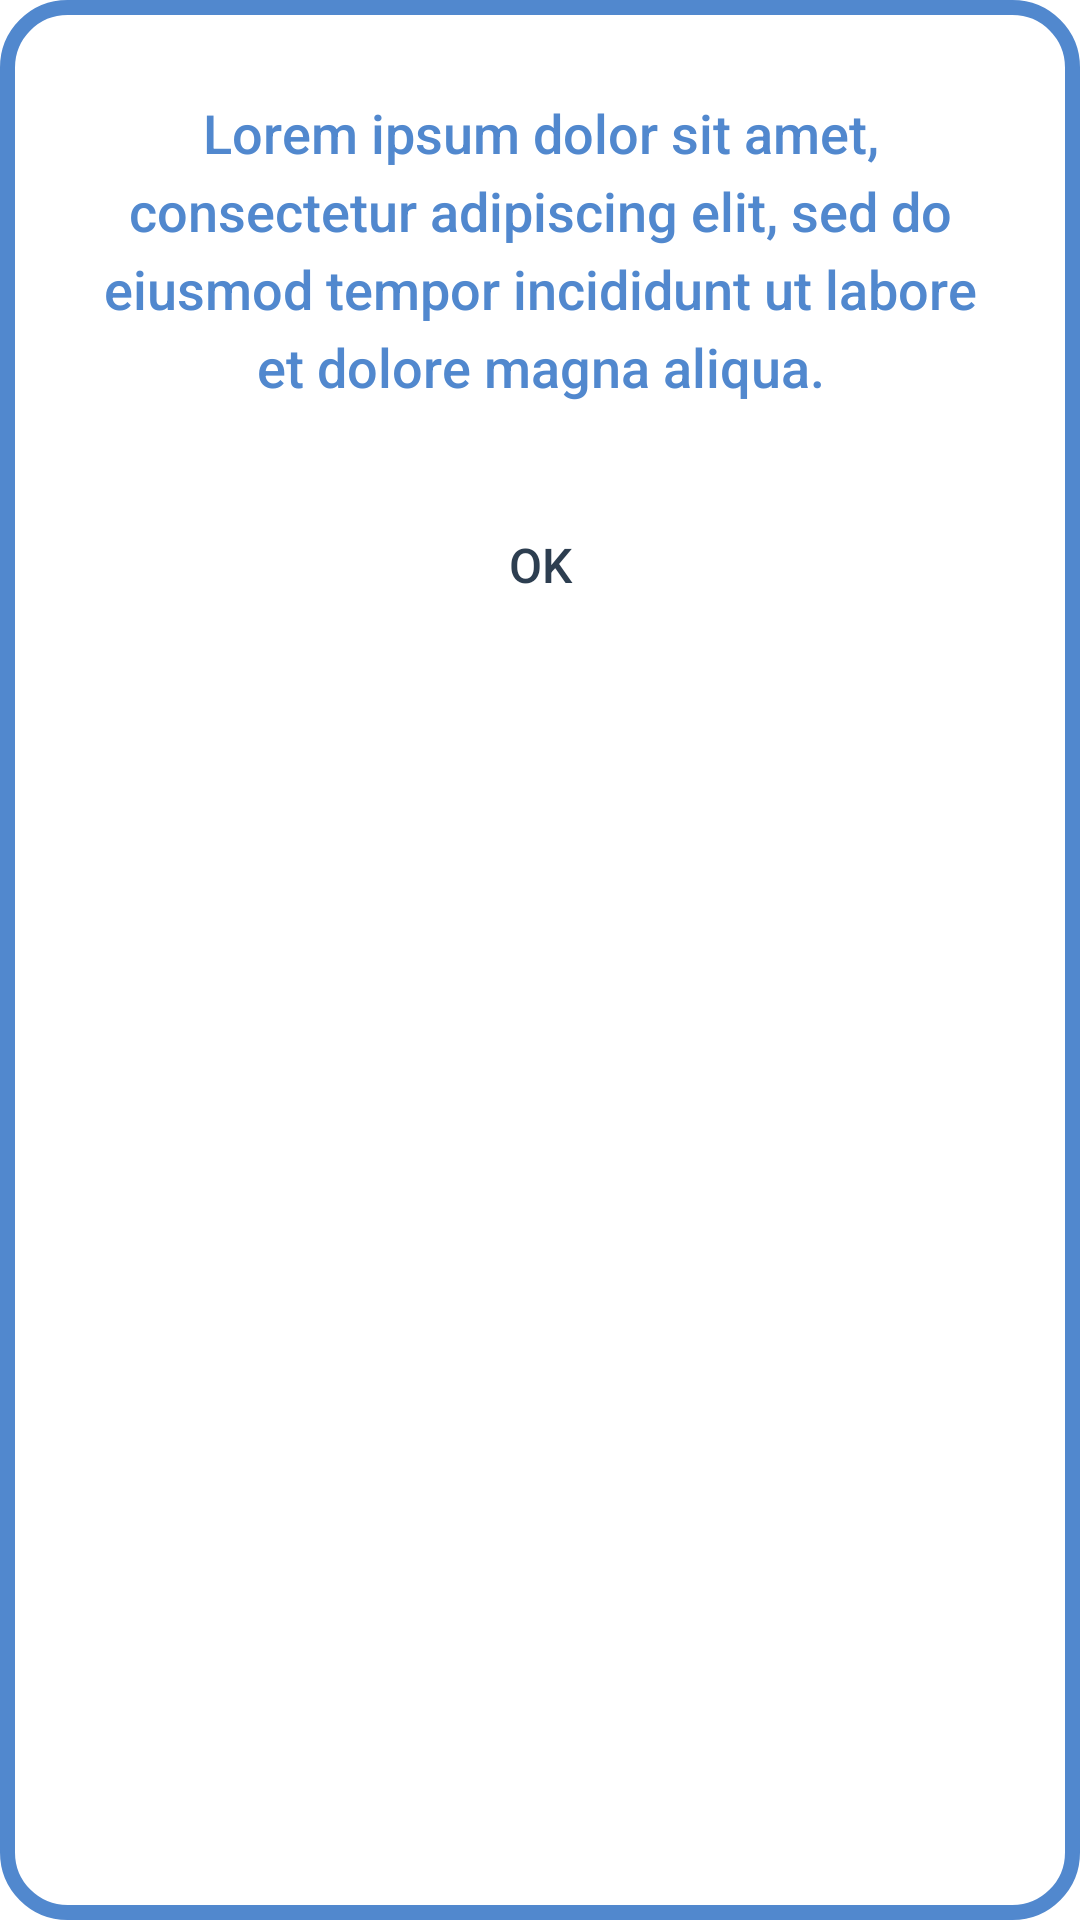

Android layout source for this screen:
<!-- AndroidManifest.xml: application theme Theme.AplikasiStoryApp -->
<!-- res/layout/custom_dialog_info.xml -->
<?xml version="1.0" encoding="utf-8"?>
<androidx.constraintlayout.widget.ConstraintLayout xmlns:android="http://schemas.android.com/apk/res/android"
    xmlns:app="http://schemas.android.com/apk/res-auto"
    android:layout_width="match_parent"
    android:layout_height="wrap_content"
    android:padding="32dp"
    android:background="@drawable/custom_loading_container">


    <TextView
        android:id="@+id/message"
        android:layout_width="wrap_content"
        android:layout_height="wrap_content"
        android:fontFamily="sans-serif-medium"
        android:lineSpacingExtra="5dp"
        android:text="@string/const_lorem_ipsum"
        android:textColor="#5188CE"
        android:textSize="18sp"
        android:gravity="center"
        app:layout_constraintEnd_toEndOf="parent"
        app:layout_constraintStart_toStartOf="parent"
        app:layout_constraintTop_toTopOf="parent"
        app:layout_constraintVertical_chainStyle="packed" />

    <Button
        android:id="@+id/button_ok"
        android:layout_width="wrap_content"
        android:layout_height="wrap_content"
        android:background="@drawable/custom_logout_button"
        android:text="@string/button_text_ok"
        android:layout_marginTop="30dp"
        android:textColor="@color/color_primary_500"
        android:textSize="16sp"
        app:backgroundTint="#5188CE"
        app:layout_constraintEnd_toEndOf="parent"
        app:layout_constraintStart_toStartOf="parent"
        app:layout_constraintTop_toBottomOf="@+id/message" />
</androidx.constraintlayout.widget.ConstraintLayout>
<!-- resources referenced by this layout -->
<resources>
  <color name="color_primary_500">#2d3e50</color>
  <!-- drawable custom_loading_container (drawable) -->
  <?xml version="1.0" encoding="utf-8"?>
  <shape xmlns:android="http://schemas.android.com/apk/res/android"
      android:shape="rectangle">
      <solid android:color="@color/white" />
      <stroke
          android:width="5dp"
          android:color="#5188CE" />
      <corners android:radius="20dp" />
  </shape>
  <string name="button_text_ok">ok</string>
  <string name="const_lorem_ipsum" translatable="false">Lorem ipsum dolor sit amet, consectetur adipiscing elit, sed do eiusmod tempor incididunt ut labore et dolore magna aliqua.</string>
  <style name="Theme.AplikasiStoryApp" parent="Theme.MaterialComponents.Light.NoActionBar">
          
          <item name="colorPrimary">@color/color_primary_500</item>
          <item name="colorPrimaryVariant">@color/color_primary_700</item>
          <item name="colorOnPrimary">@color/white</item>
          
          <item name="colorSecondary">@color/color_secondary_200</item>
          <item name="colorSecondaryVariant">@color/color_secondary_700</item>
          <item name="colorOnSecondary">@color/black</item>
          
          <item name="android:statusBarColor" tools:targetApi="l">?attr/colorPrimaryVariant</item>
  
          
      </style>
  <color name="white">#FFFFFFFF</color>
  <color name="color_primary_700">#041828</color>
  <color name="color_secondary_200">#65f7fb</color>
  <color name="color_secondary_700">#009397</color>
  <color name="black">#FF000000</color>
</resources>
